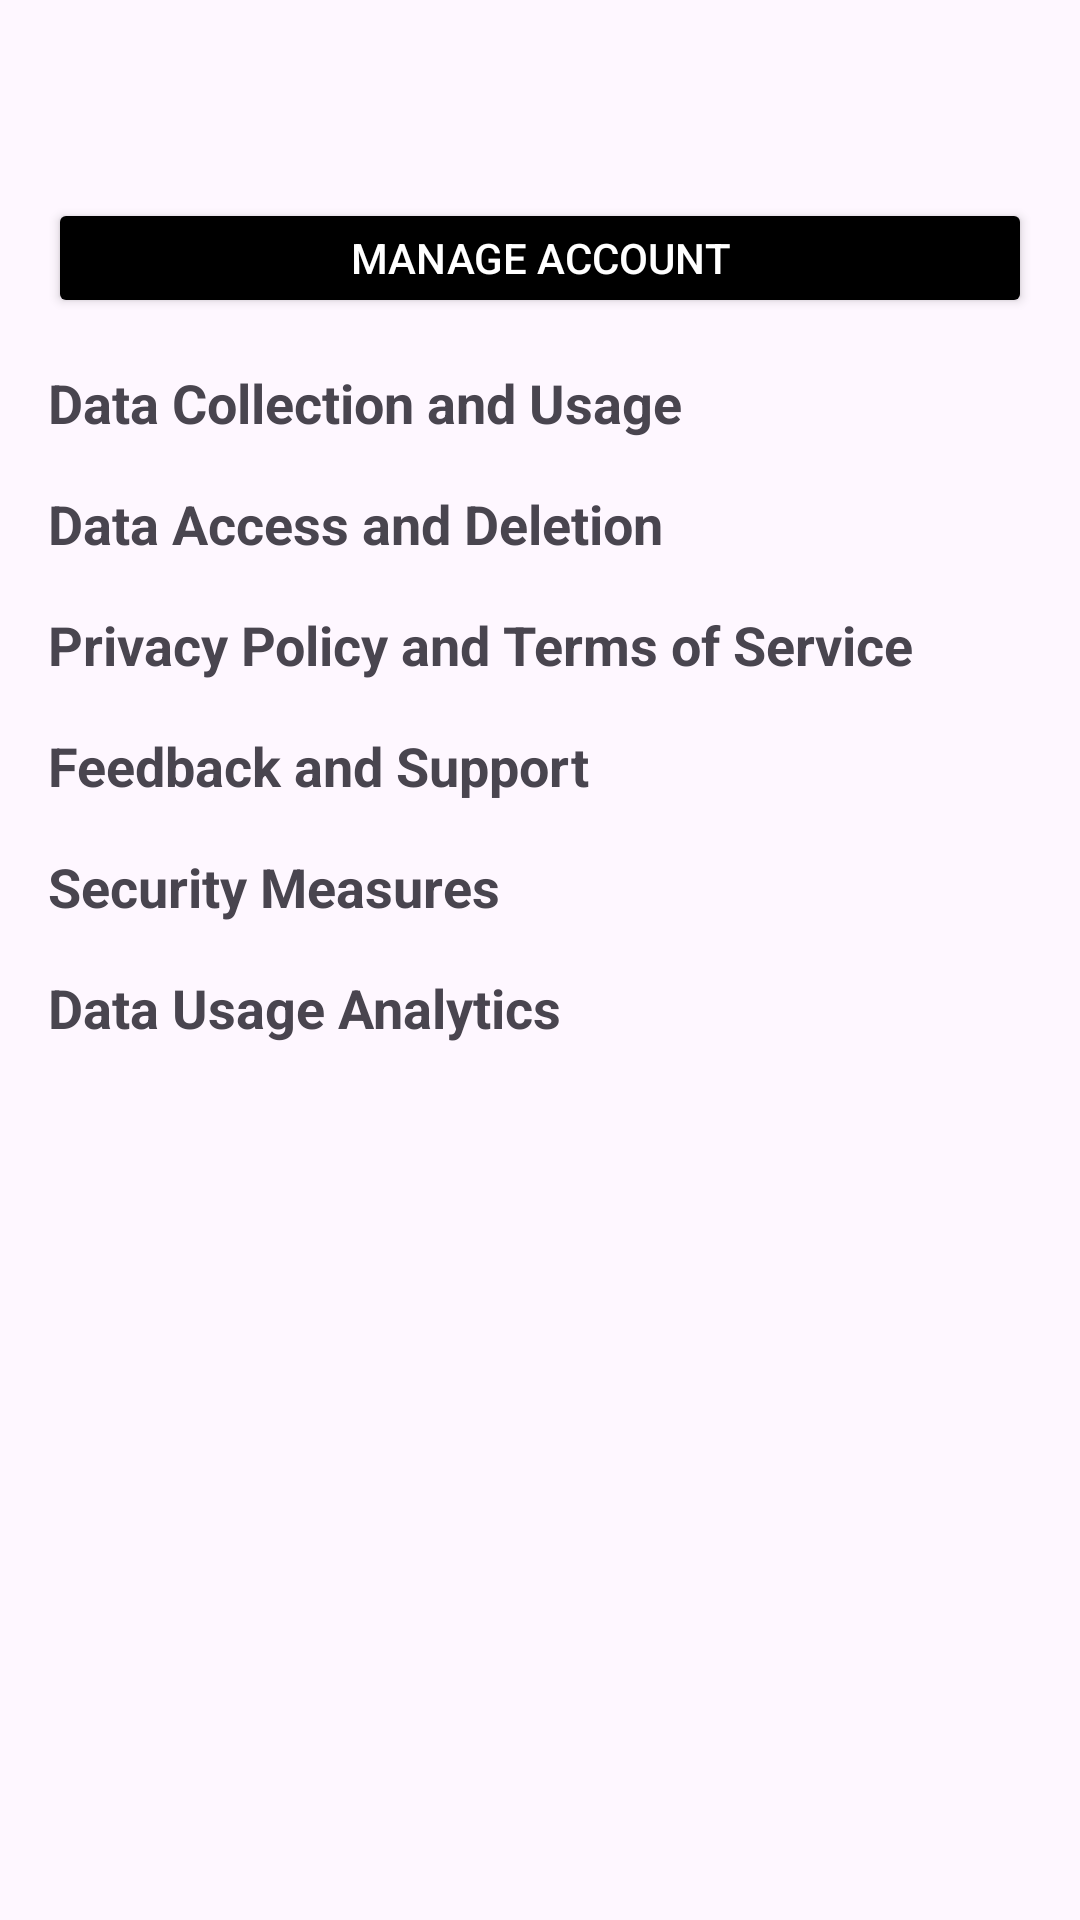

Android layout source for this screen:
<!-- AndroidManifest.xml: application theme Theme.Uber -->
<!-- res/layout/fragment_privacyand_datafragment.xml -->
<?xml version="1.0" encoding="utf-8"?>
<RelativeLayout xmlns:android="http://schemas.android.com/apk/res/android"
    android:layout_width="match_parent"
    android:layout_height="match_parent"
    android:layout_gravity="center"

    xmlns:tools="http://schemas.android.com/tools"
    tools:context=".PrivacyandDatafragment"
    android:padding="16dp">

    


    

    <Button

        android:id="@+id/manageyouraccount"
        android:layout_width="match_parent"
        android:layout_height="40dp"

        android:layout_marginTop="50dp"
        android:backgroundTint="@color/black"
        android:gravity="center"
        android:text="Manage account"
        android:textColor="@color/white" />



    
    <TextView
        android:drawableRight="@drawable/baseline_navigate_next_24"
        android:id="@+id/data_collection_title"
        android:layout_width="match_parent"
        android:layout_height="wrap_content"
        android:text="Data Collection and Usage"
        android:textStyle="bold"
        android:textSize="18sp"
        android:layout_below="@id/manageyouraccount"
        android:layout_marginTop="16dp"
        android:clickable="true"
        android:onClick="onDataCollectionClicked"/>

    
    <TextView         android:drawableRight="@drawable/baseline_navigate_next_24"
        android:id="@+id/data_access_title"
        android:layout_width="match_parent"
        android:layout_height="wrap_content"
        android:text="Data Access and Deletion"
        android:textStyle="bold"
        android:textSize="18sp"
        android:layout_below="@id/data_collection_title"
        android:layout_marginTop="16dp"
        android:clickable="true"
        android:onClick="onDataAccessClicked"/>

    
    <TextView         android:drawableRight="@drawable/baseline_navigate_next_24"
        android:id="@+id/privacy_policy_title"
        android:layout_width="match_parent"
        android:layout_height="wrap_content"
        android:text="Privacy Policy and Terms of Service"
        android:textStyle="bold"
        android:textSize="18sp"
        android:layout_below="@id/data_access_title"
        android:layout_marginTop="16dp"
        android:clickable="true"
        android:onClick="onPrivacyPolicyClicked"/>

    
    <TextView         android:drawableRight="@drawable/baseline_navigate_next_24"
        android:id="@+id/feedback_support_title"
        android:layout_width="match_parent"
        android:layout_height="wrap_content"
        android:text="Feedback and Support"
        android:textStyle="bold"
        android:textSize="18sp"
        android:layout_below="@id/privacy_policy_title"
        android:layout_marginTop="16dp"
        android:clickable="true"
        android:onClick="onFeedbackSupportClicked"/>

    
    <TextView         android:drawableRight="@drawable/baseline_navigate_next_24"
        android:id="@+id/security_measures_title"
        android:layout_width="match_parent"
        android:layout_height="wrap_content"
        android:text="Security Measures"
        android:textStyle="bold"
        android:textSize="18sp"
        android:layout_below="@id/feedback_support_title"
        android:layout_marginTop="16dp"
        android:clickable="true"
        android:onClick="onSecurityMeasuresClicked"/>


    
    <TextView         android:drawableRight="@drawable/baseline_navigate_next_24"
        android:id="@+id/data_usage_analytics_title"
        android:layout_width="match_parent"
        android:layout_height="wrap_content"
        android:text="Data Usage Analytics"
        android:textStyle="bold"
        android:textSize="18sp"
        android:layout_below="@id/security_measures_title"
        android:layout_marginTop="16dp"
        android:clickable="true"
        android:onClick="onDataUsageAnalyticsClicked"/>

</RelativeLayout>
<!-- resources referenced by this layout -->
<resources>
  <style name="Theme.Uber" parent="Base.Theme.Uber" />
  <style name="Base.Theme.Uber" parent="Theme.Material3.DayNight.NoActionBar">
          
          
      </style>
  <!-- not gathered from this repository: default colours our renderer supplied (Android Studio template values) -->
  <color name="black">#FF000000</color>
  <color name="white">#FFFFFFFF</color>
</resources>
